Labelled photos from "Trimix Floor Images", an image-classification folder in smarajitpc/coding-samples. The possible labels are: dark floor, light floor, medium floor.

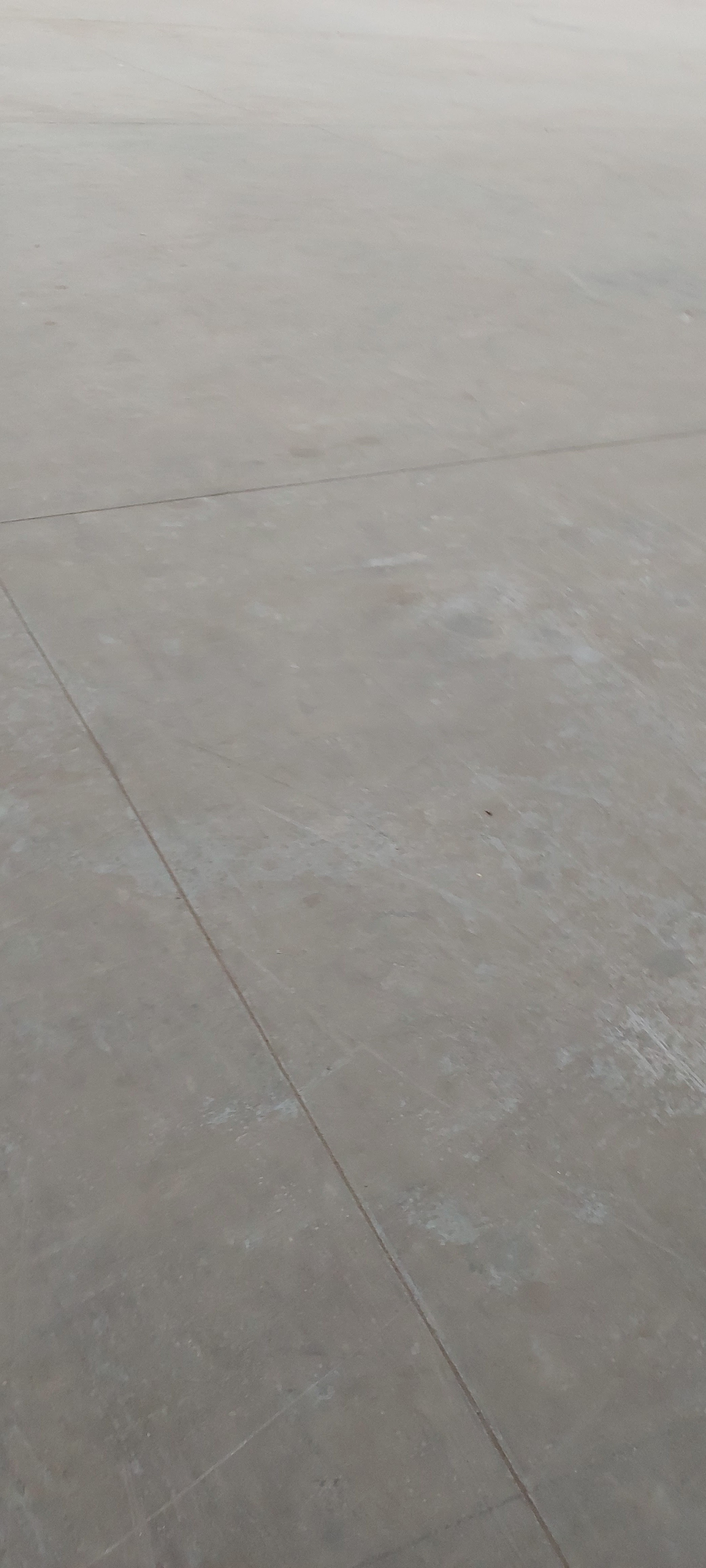
Label: light floor

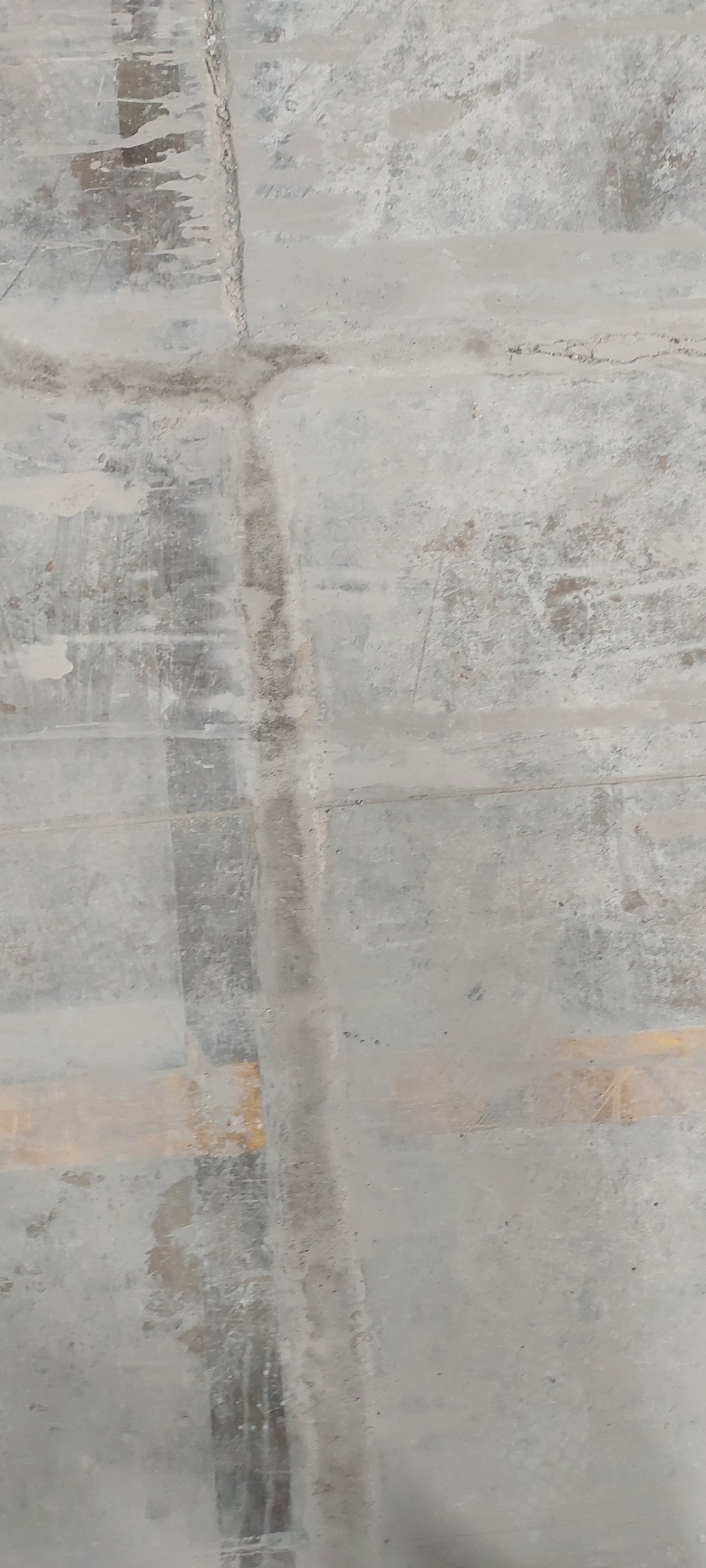
Label: medium floor

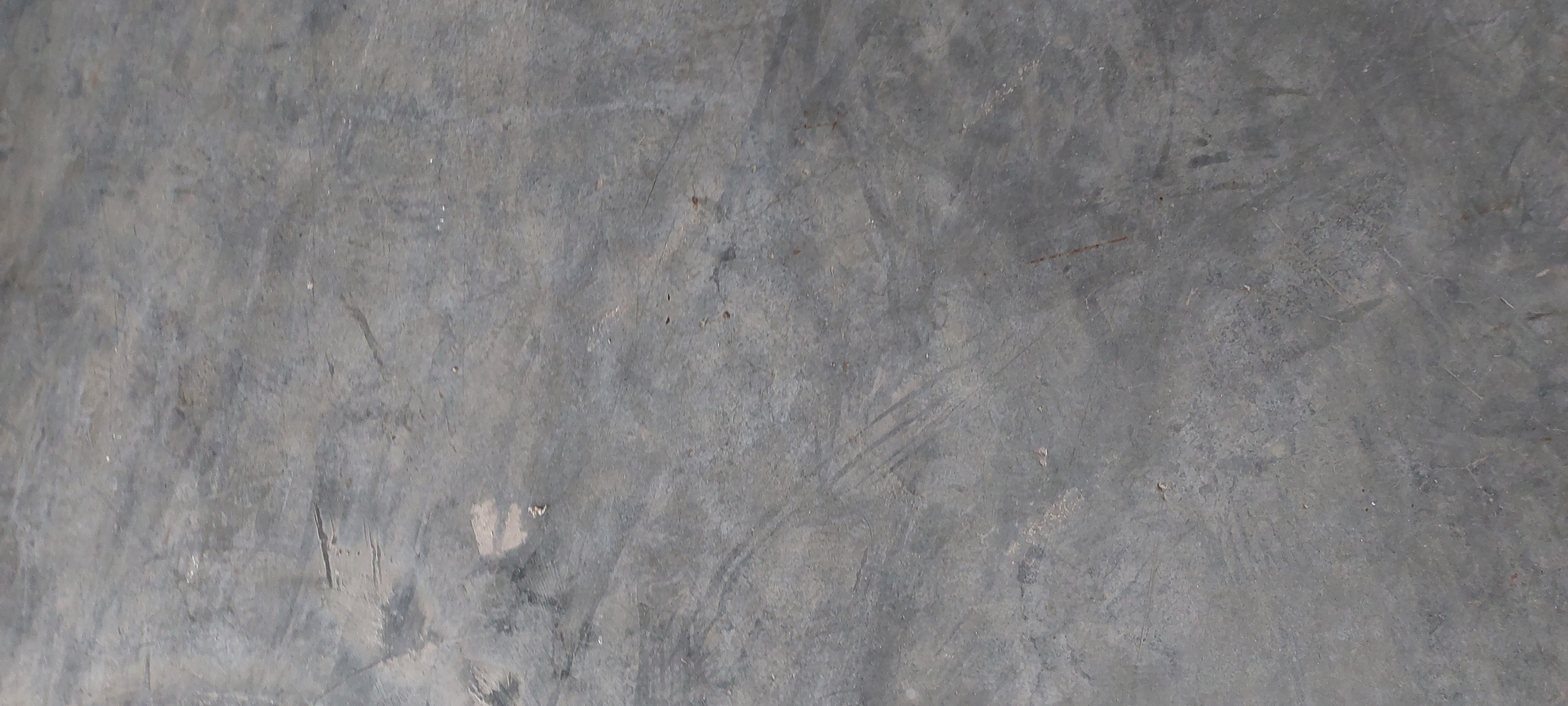
Label: dark floor

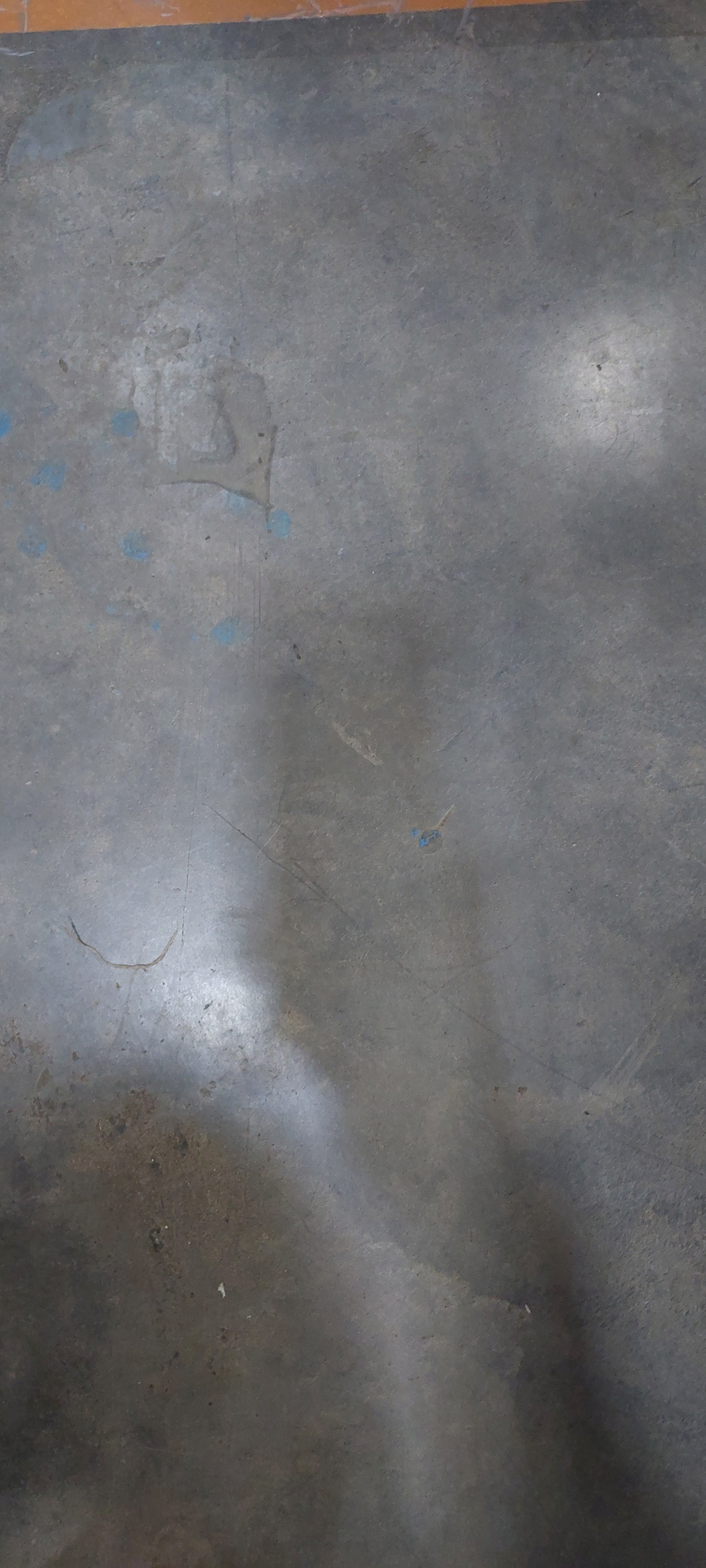
Label: dark floor

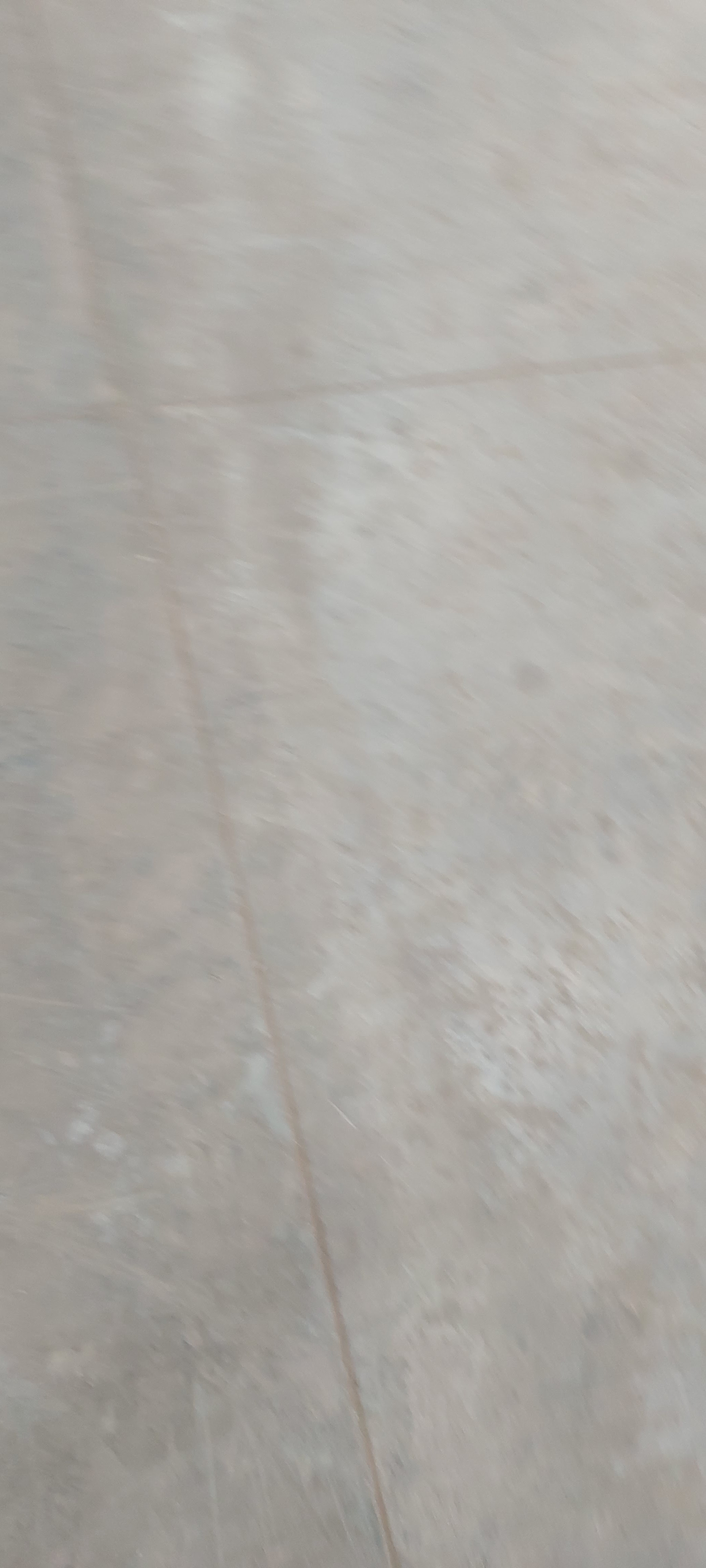
Label: light floor

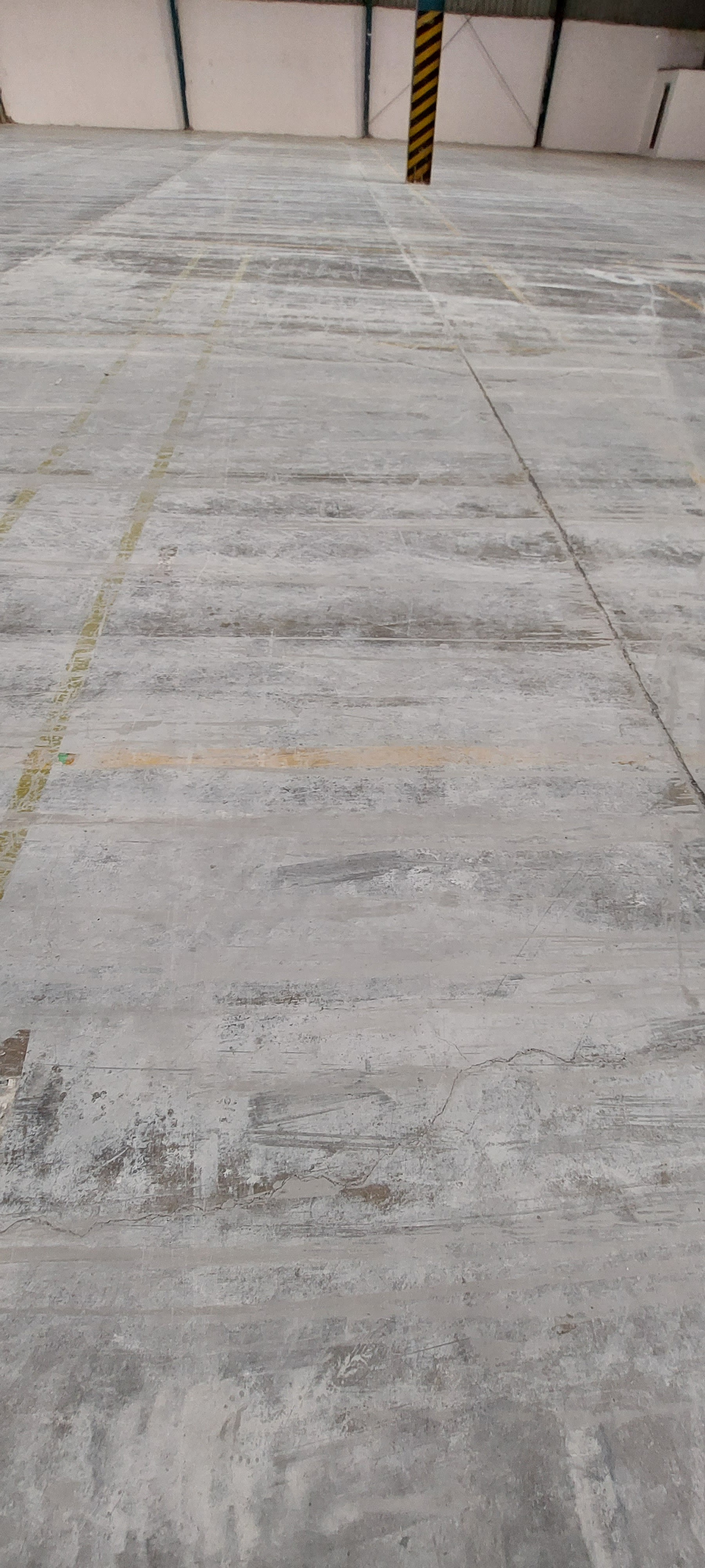
Label: medium floor
